2-way image classification set "semantic_stab_data" from GitHub (Th3UnilShark/TravailMasterDom); label vocabulary: serrated, smooth.

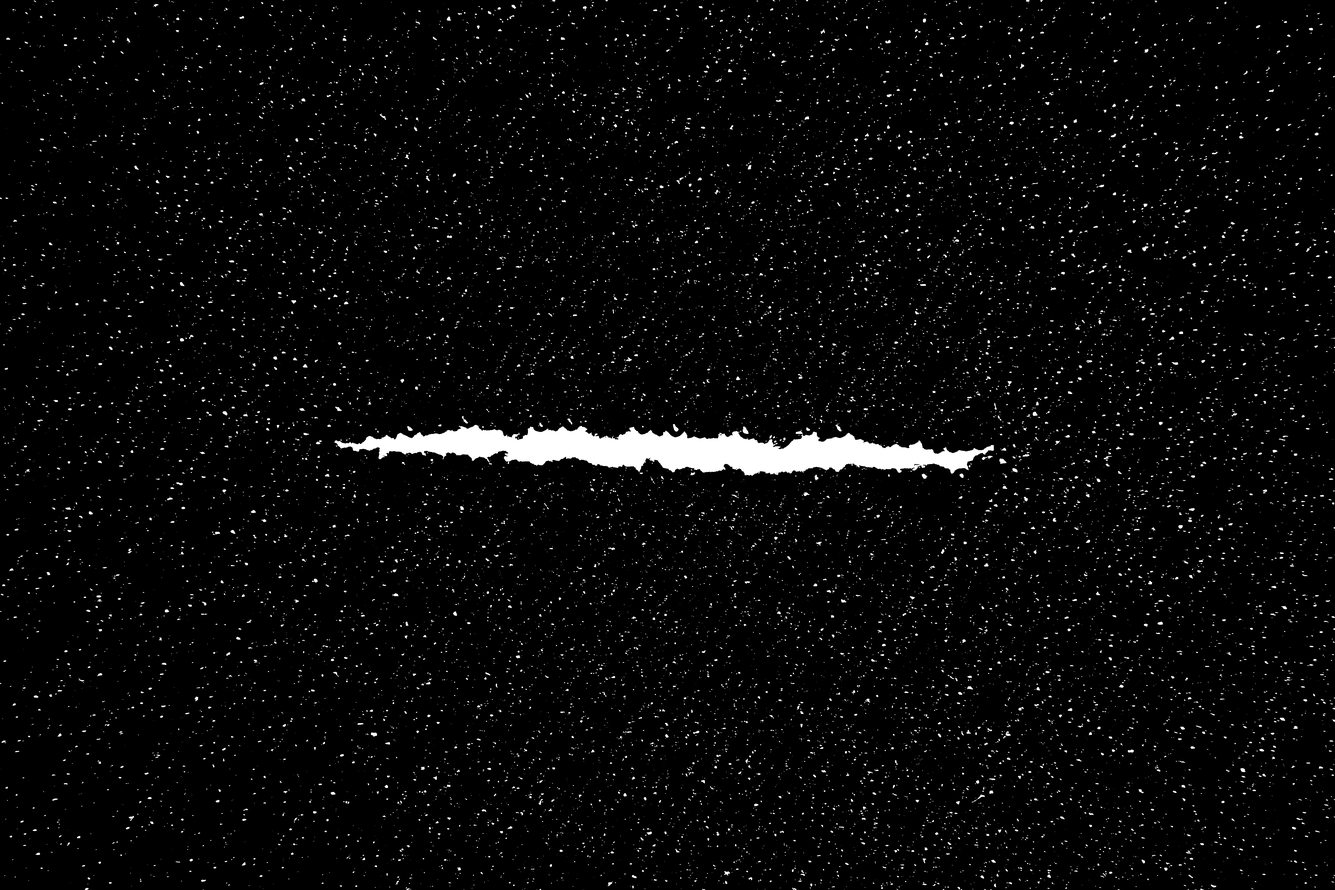
Label: smooth

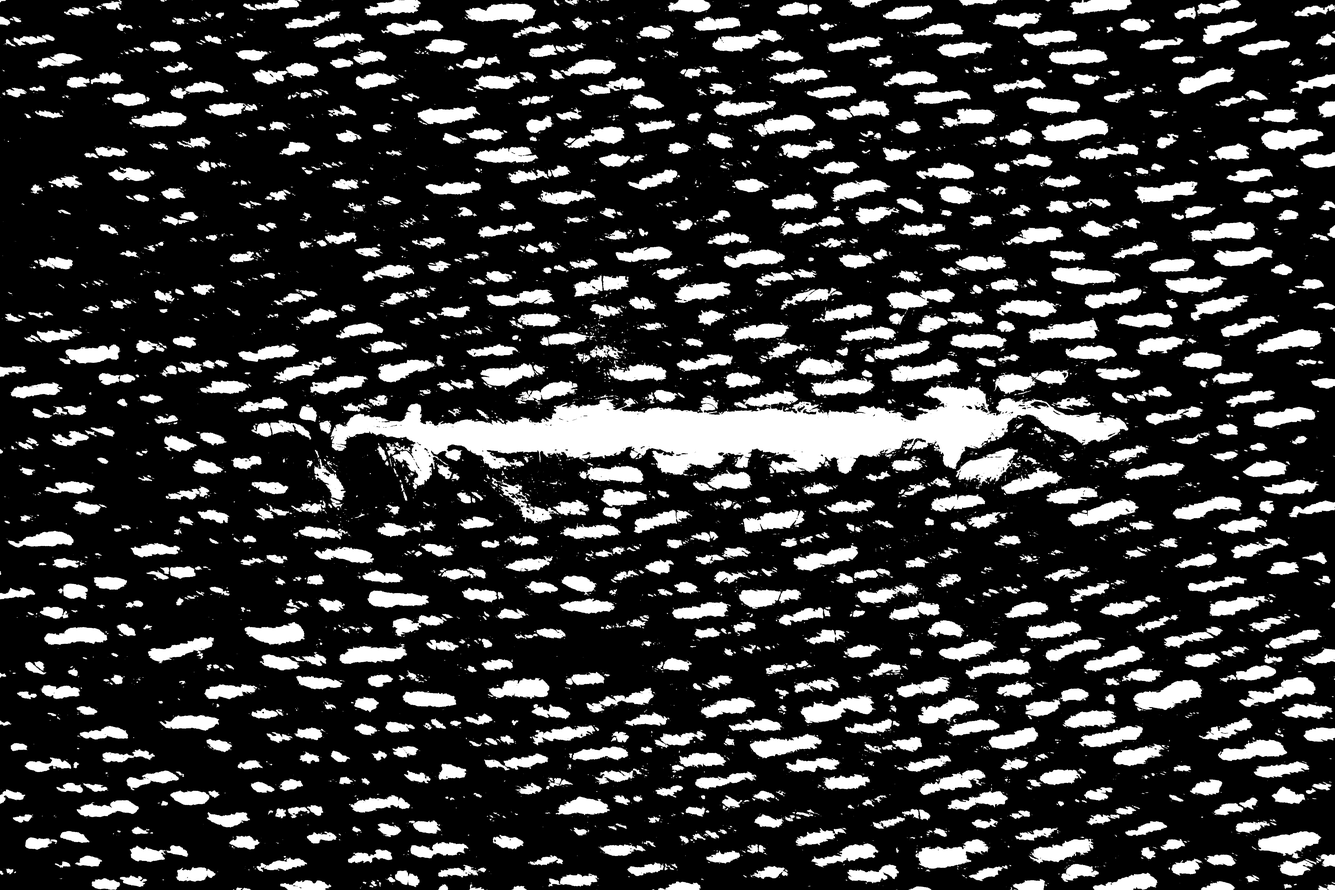
Label: serrated

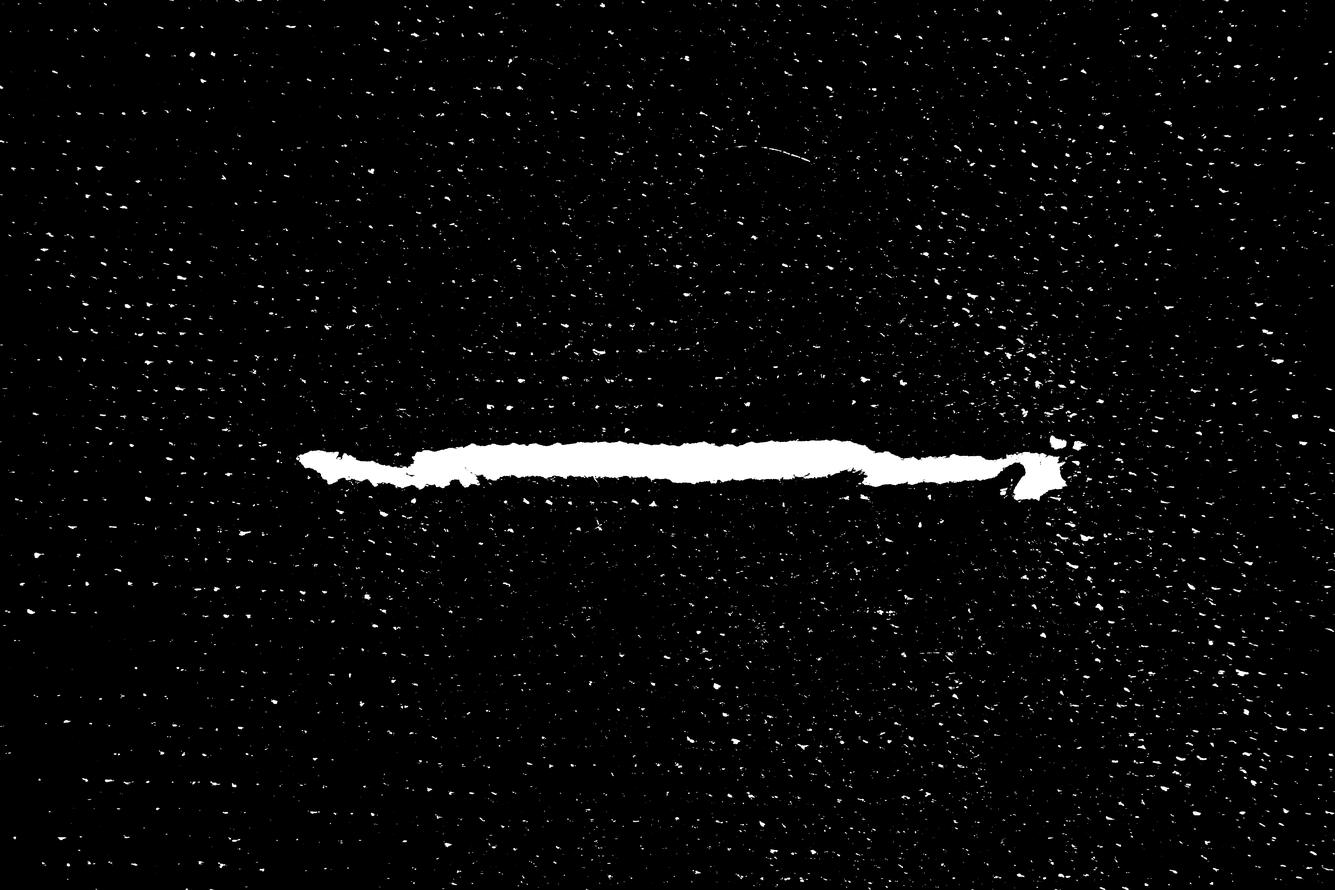
Label: serrated

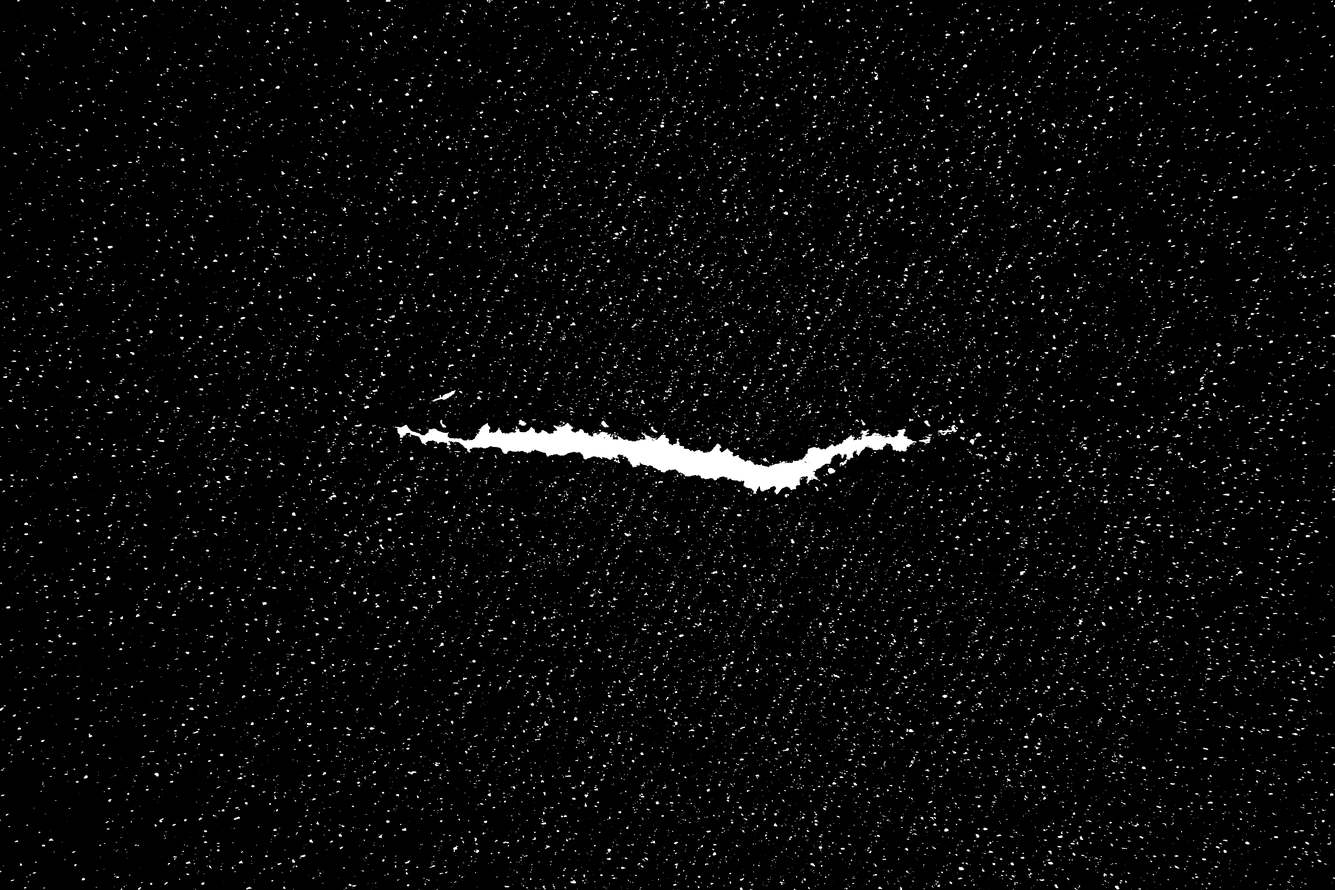
Label: smooth

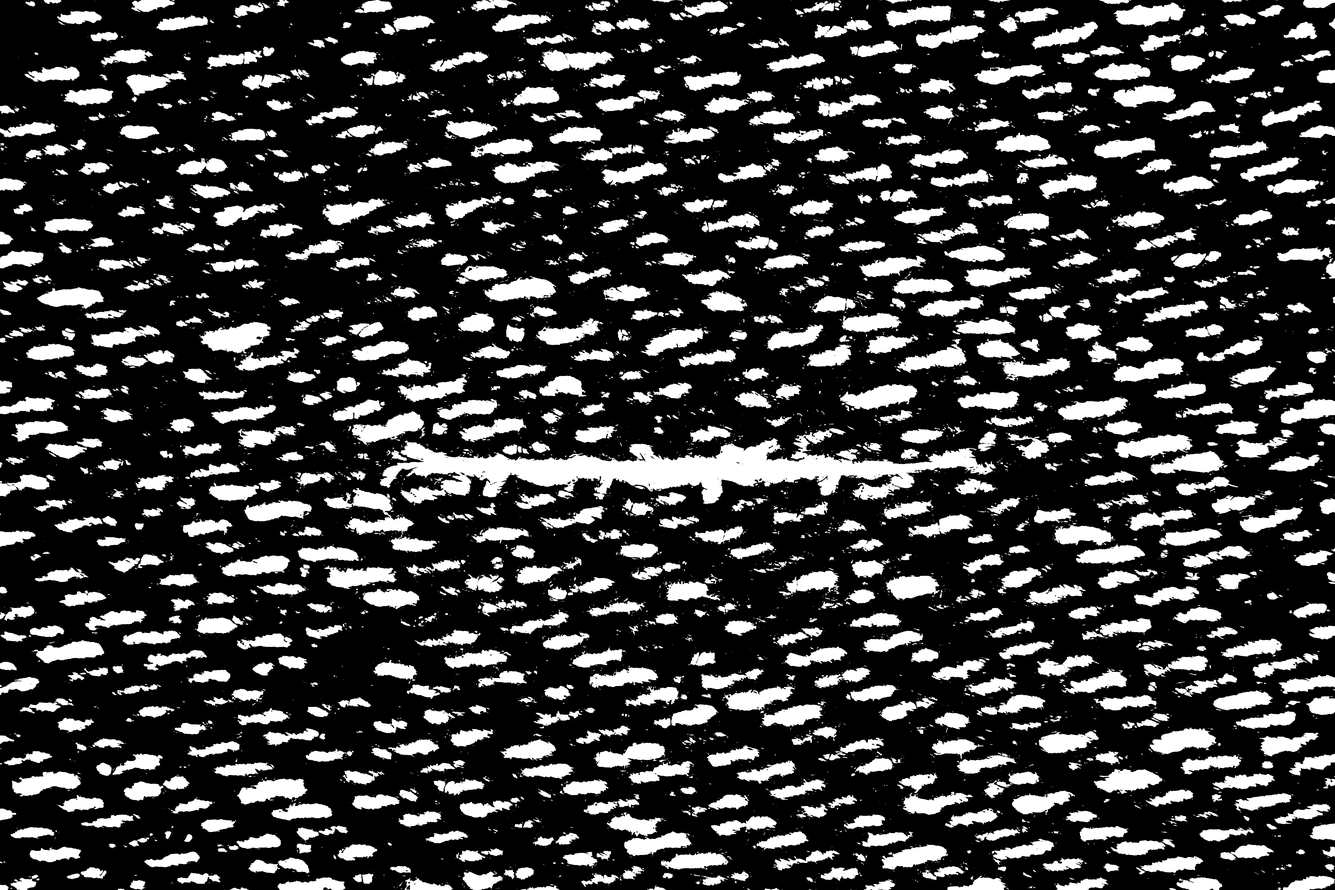
Label: smooth

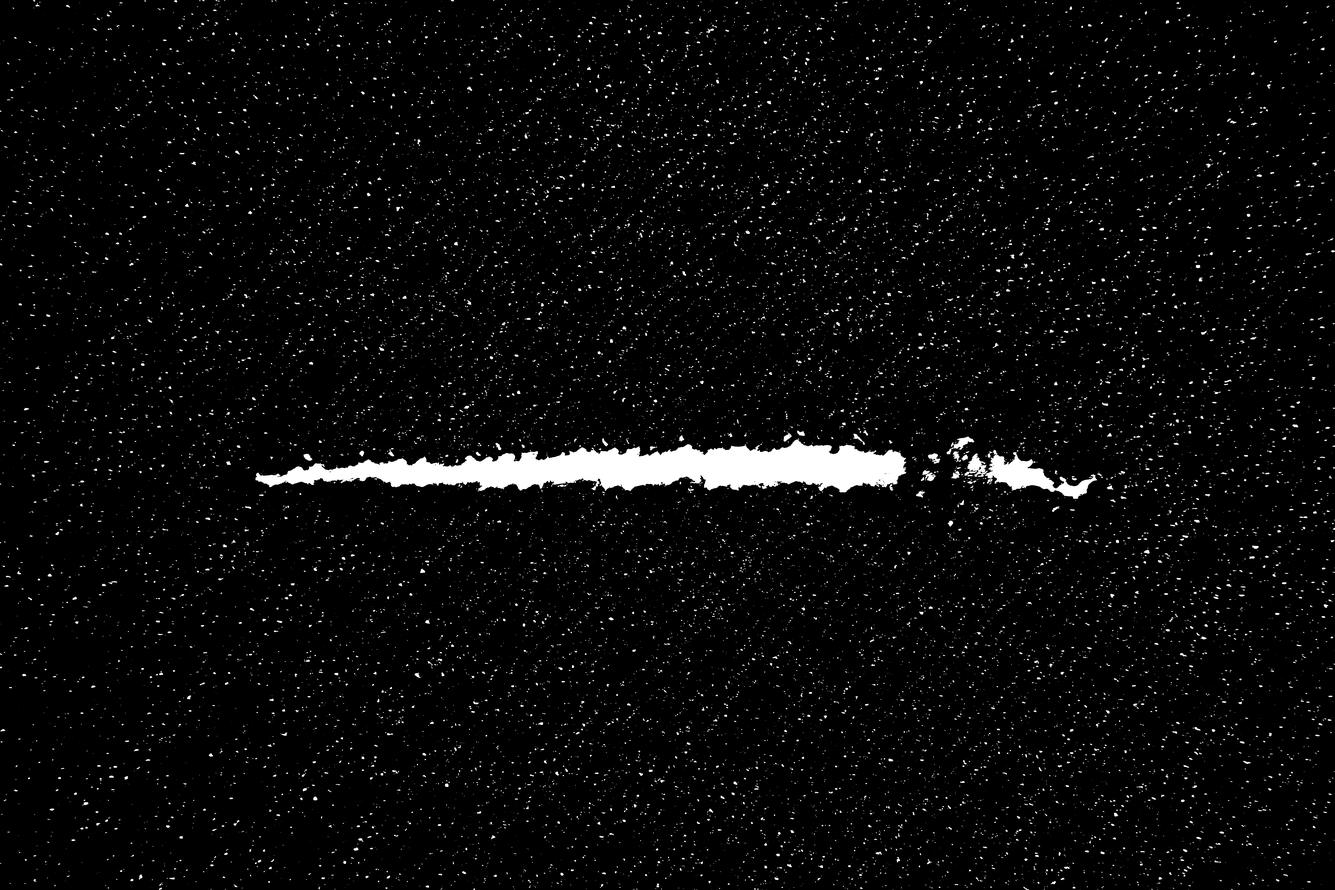
Label: serrated
